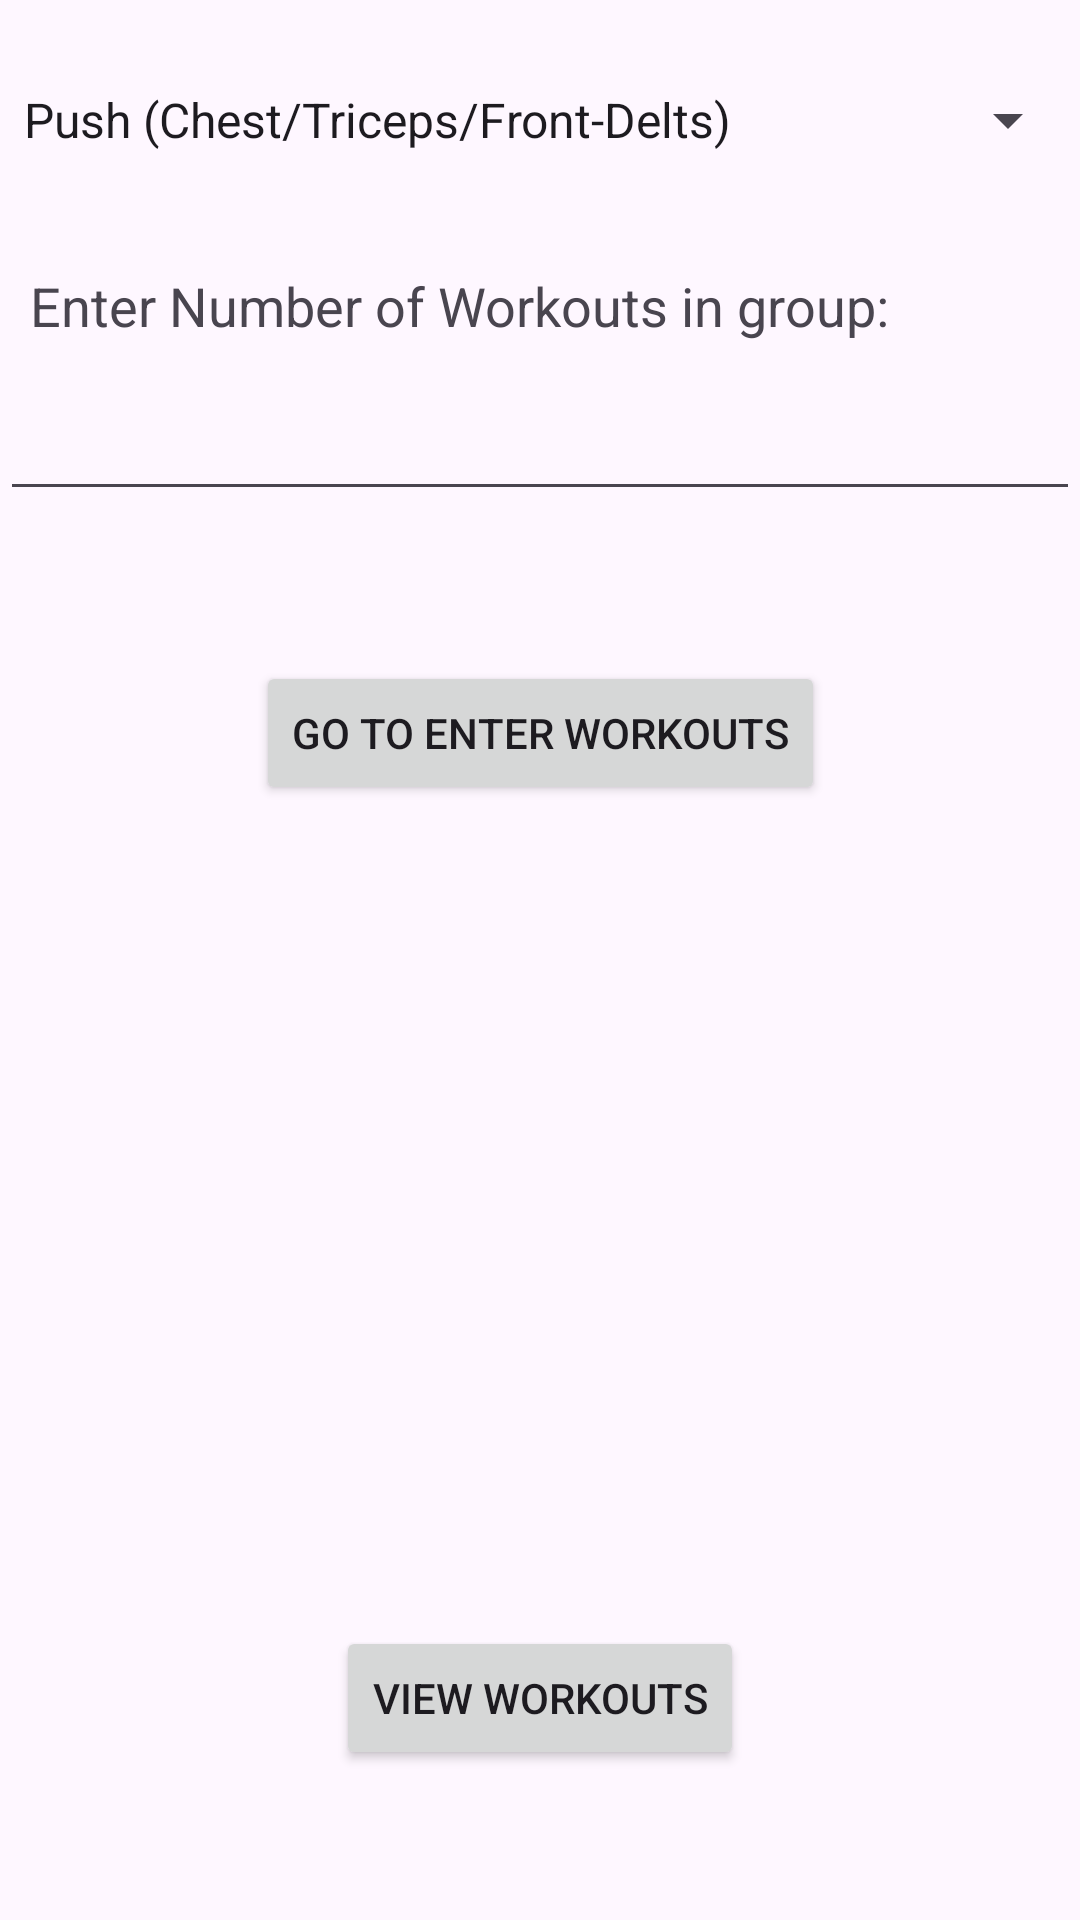

Produce the Android XML layout that renders to this screen, including the resource entries it uses.
<!-- AndroidManifest.xml: application theme Theme.MyHealthTrainer -->
<!-- res/layout/activity_enter_workout_field.xml -->
<?xml version="1.0" encoding="utf-8"?>
<androidx.constraintlayout.widget.ConstraintLayout xmlns:android="http://schemas.android.com/apk/res/android"
    xmlns:app="http://schemas.android.com/apk/res-auto"
    xmlns:tools="http://schemas.android.com/tools"
    android:layout_width="match_parent"
    android:layout_height="match_parent"
    tools:context=".EnterWorkoutFieldActivity">>

    <TextView
        android:id="@+id/enterNumFoods"
        android:layout_width="wrap_content"
        android:layout_height="wrap_content"
        android:layout_marginStart="10dp"
        android:text="Enter Number of Workouts in group:"
        android:textSize="18sp"
        app:layout_constraintBottom_toTopOf="@+id/numWorkouts"
        app:layout_constraintStart_toStartOf="parent" />

    <EditText
        android:id="@+id/numWorkouts"
        android:layout_width="match_parent"
        android:layout_height="wrap_content"
        android:layout_marginTop="50dp"
        android:inputType="number"
        android:padding="16dp"
        app:layout_constraintEnd_toEndOf="parent"
        app:layout_constraintStart_toStartOf="parent"
        app:layout_constraintTop_toBottomOf="@+id/spinnerWorkoutField" />

    <Spinner
        android:id="@+id/spinnerWorkoutField"
        android:layout_width="match_parent"
        android:layout_height="48dp"
        android:layout_marginTop="16dp"
        android:entries="@array/workout_fields"
        app:layout_constraintEnd_toEndOf="parent"
        app:layout_constraintStart_toStartOf="parent"
        app:layout_constraintTop_toTopOf="parent" />

    <Button
        android:id="@+id/saveWorkout"
        android:layout_width="wrap_content"
        android:layout_height="wrap_content"
        android:layout_gravity="center_vertical|center_horizontal"
        android:layout_marginTop="50dp"
        android:baselineAligned="false"
        android:text="Go to Enter Workouts"
        android:textAlignment="center"
        app:layout_constraintEnd_toEndOf="parent"
        app:layout_constraintStart_toStartOf="parent"
        app:layout_constraintTop_toBottomOf="@+id/numWorkouts" />

    <Button
        android:id="@+id/viewWorkouts"
        android:layout_width="wrap_content"
        android:layout_height="wrap_content"
        android:layout_marginBottom="50dp"
        android:text="View Workouts"
        app:layout_constraintBottom_toBottomOf="parent"
        app:layout_constraintEnd_toEndOf="parent"
        app:layout_constraintStart_toStartOf="parent" />

</androidx.constraintlayout.widget.ConstraintLayout>
<!-- resources referenced by this layout -->
<resources>
  <string-array name="workout_fields">
          <item>Push (Chest/Triceps/Front-Delts)</item>
          <item>Pull (Back/Biceps/Lats/Serratus)</item>
          <item>Arms (Biceps/Triceps/Forearms/Delts)</item>
          <item>Legs (Quads/Hams/Calve)</item>
          <item>Core (Abs/Obliques/Diaphragm)</item>
      </string-array>
  <style name="Theme.MyHealthTrainer" parent="Base.Theme.MyHealthTrainer" />
  <style name="Base.Theme.MyHealthTrainer" parent="Theme.Material3.DayNight.NoActionBar">
          
          
      </style>
</resources>
